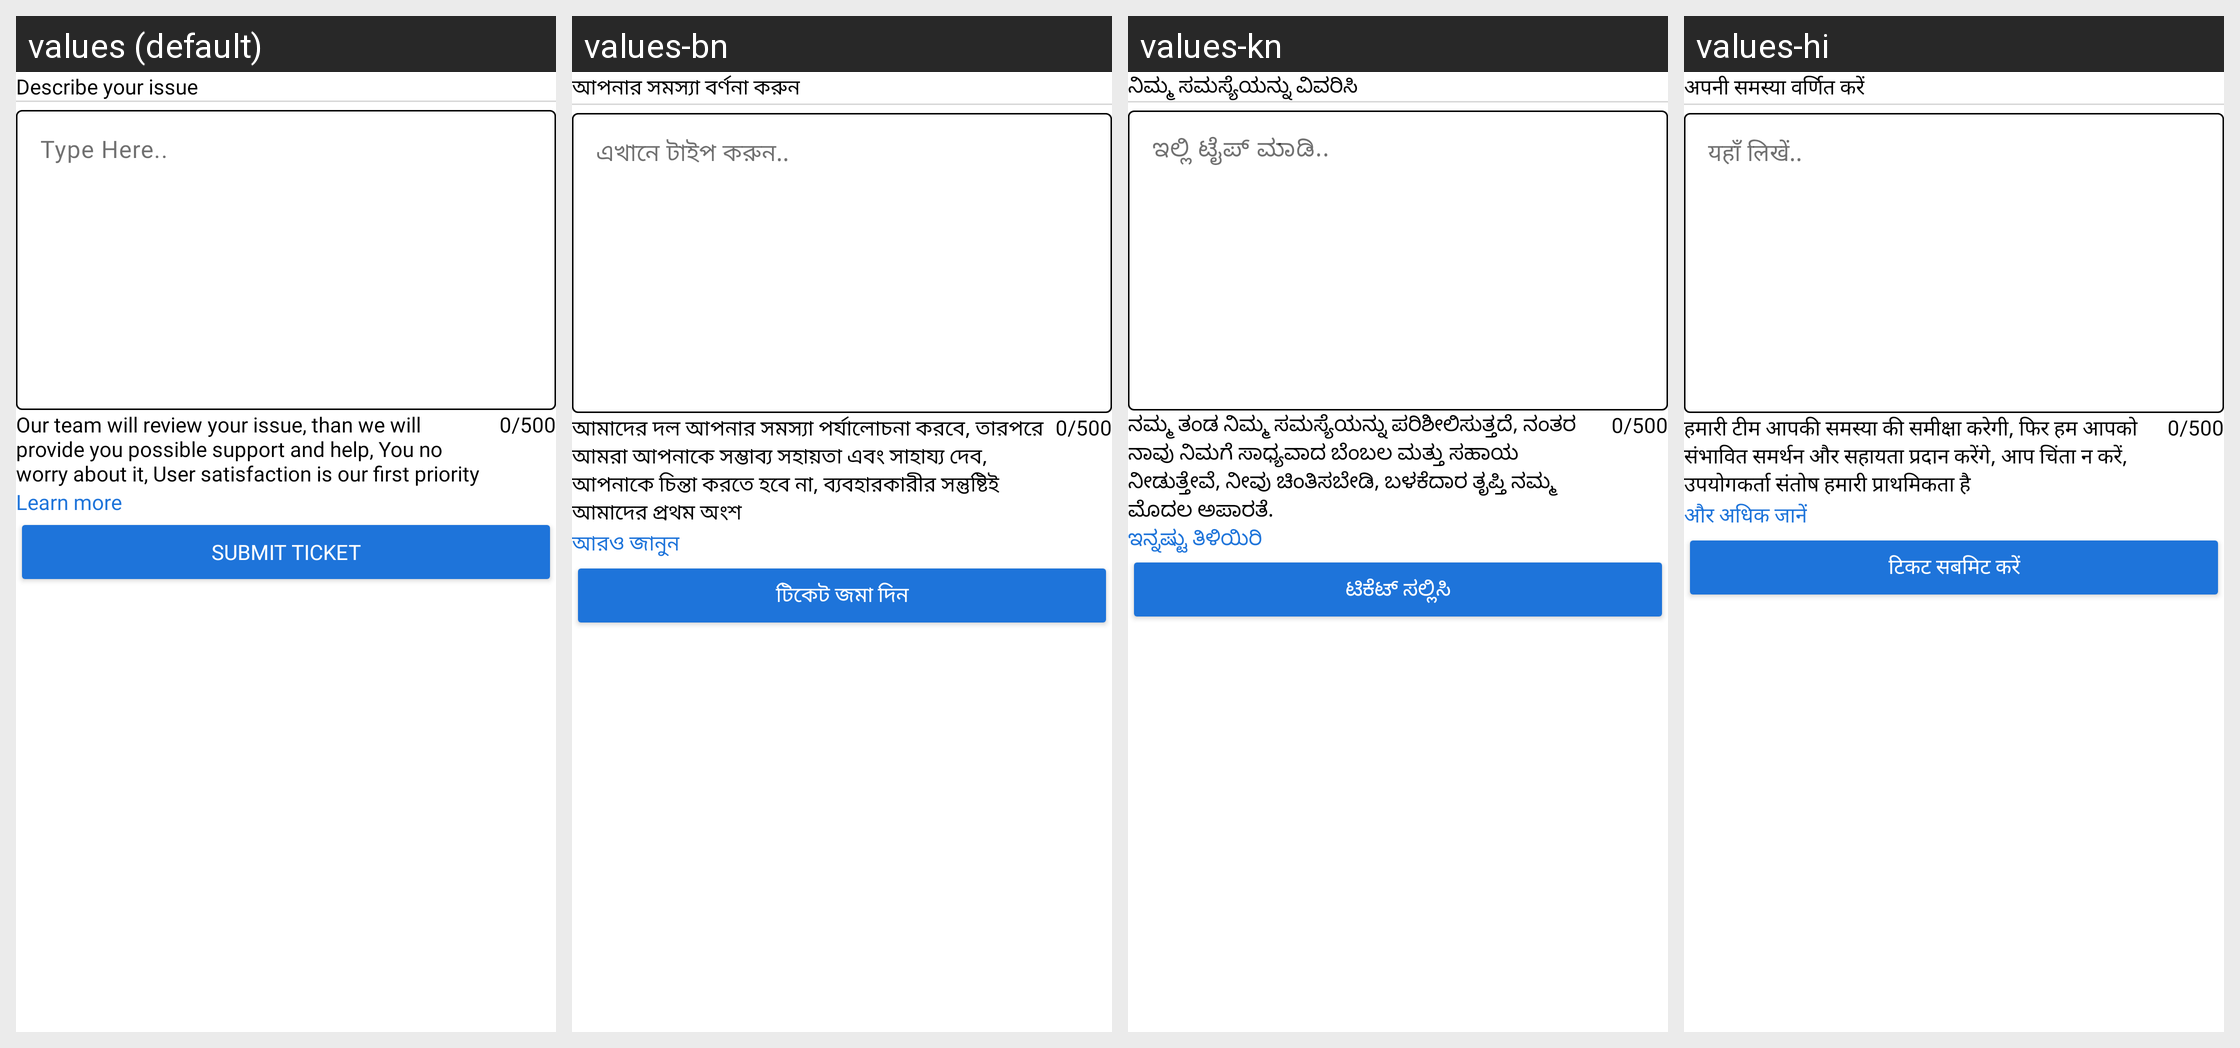

Translations of the strings shown on this Android screen, per locale in the grid:
Android screen res/layout/activity_help_user.xml rendered under 4 locales, left to right: values (default), values-bn, values-kn, values-hi. Device: Nexus 5 (rendered at 1080×1920; each locale shown at half size, 540×960, under a caption strip naming it); theme Theme.ExpertHere.
Other locales in the repository, not shown: values-gu, values-ml, values-mr, values-ta, values-te.
Strings drawn on this screen, with the default value and each locale's value (text and hints the layout hard-codes, and strings that could not be matched under every locale, appear in the picture but are not listed):

describe_your_issue
  values: Describe your issue
  values-bn: আপনার সমস্যা বর্ণনা করুন
  values-kn: ನಿಮ್ಮ ಸಮಸ್ಯೆಯನ್ನು ವಿವರಿಸಿ
  values-hi: अपनी समस्या वर्णित करें

type_here
  values: Type Here..
  values-bn: এখানে টাইপ করুন..
  values-kn: ಇಲ್ಲಿ ಟೈಪ್ ಮಾಡಿ..
  values-hi: यहाँ लिखें..

our_team_will_review_your_issue_than_we_will_nprovide_you_possible_support_and_help_you_no_nworry_about_it_user_satisfaction_is_our_first_priority
  values: Our team will review your issue, than we will 
      provide you possible support and help, You no 
      worry about it, User satisfaction is our first priority
  values-bn: আমাদের দল আপনার সমস্যা পর্যালোচনা করবে, তারপরে আমরা আপনাকে সম্ভাব্য সহায়তা এবং সাহায্য দেব, আপনাকে চিন্তা করতে হবে না, ব্যবহারকারীর সন্তুষ্টিই আমাদের প্রথম অংশ
  values-kn: ನಮ್ಮ ತಂಡ ನಿಮ್ಮ ಸಮಸ್ಯೆಯನ್ನು ಪರಿಶೀಲಿಸುತ್ತದೆ, ನಂತರ ನಾವು ನಿಮಗೆ ಸಾಧ್ಯವಾದ ಬೆಂಬಲ ಮತ್ತು ಸಹಾಯ ನೀಡುತ್ತೇವೆ, ನೀವು ಚಿಂತಿಸಬೇಡಿ, ಬಳಕೆದಾರ ತೃಪ್ತಿ ನಮ್ಮ ಮೊದಲ ಅಪಾರತೆ.
  values-hi: हमारी टीम आपकी समस्या की समीक्षा करेगी, फिर हम आपको संभावित समर्थन और सहायता प्रदान करेंगे, आप चिंता न करें, उपयोगकर्ता संतोष हमारी प्राथमिकता है

learn_more
  values: Learn more
  values-bn: আরও জানুন
  values-kn: ಇನ್ನಷ್ಟು ತಿಳಿಯಿರಿ
  values-hi: और अधिक जानें

submit_ticket
  values: Submit Ticket
  values-bn: টিকেট জমা দিন
  values-kn: ಟಿಕೆಟ್ ಸಲ್ಲಿಸಿ
  values-hi: टिकट सबमिट करें
